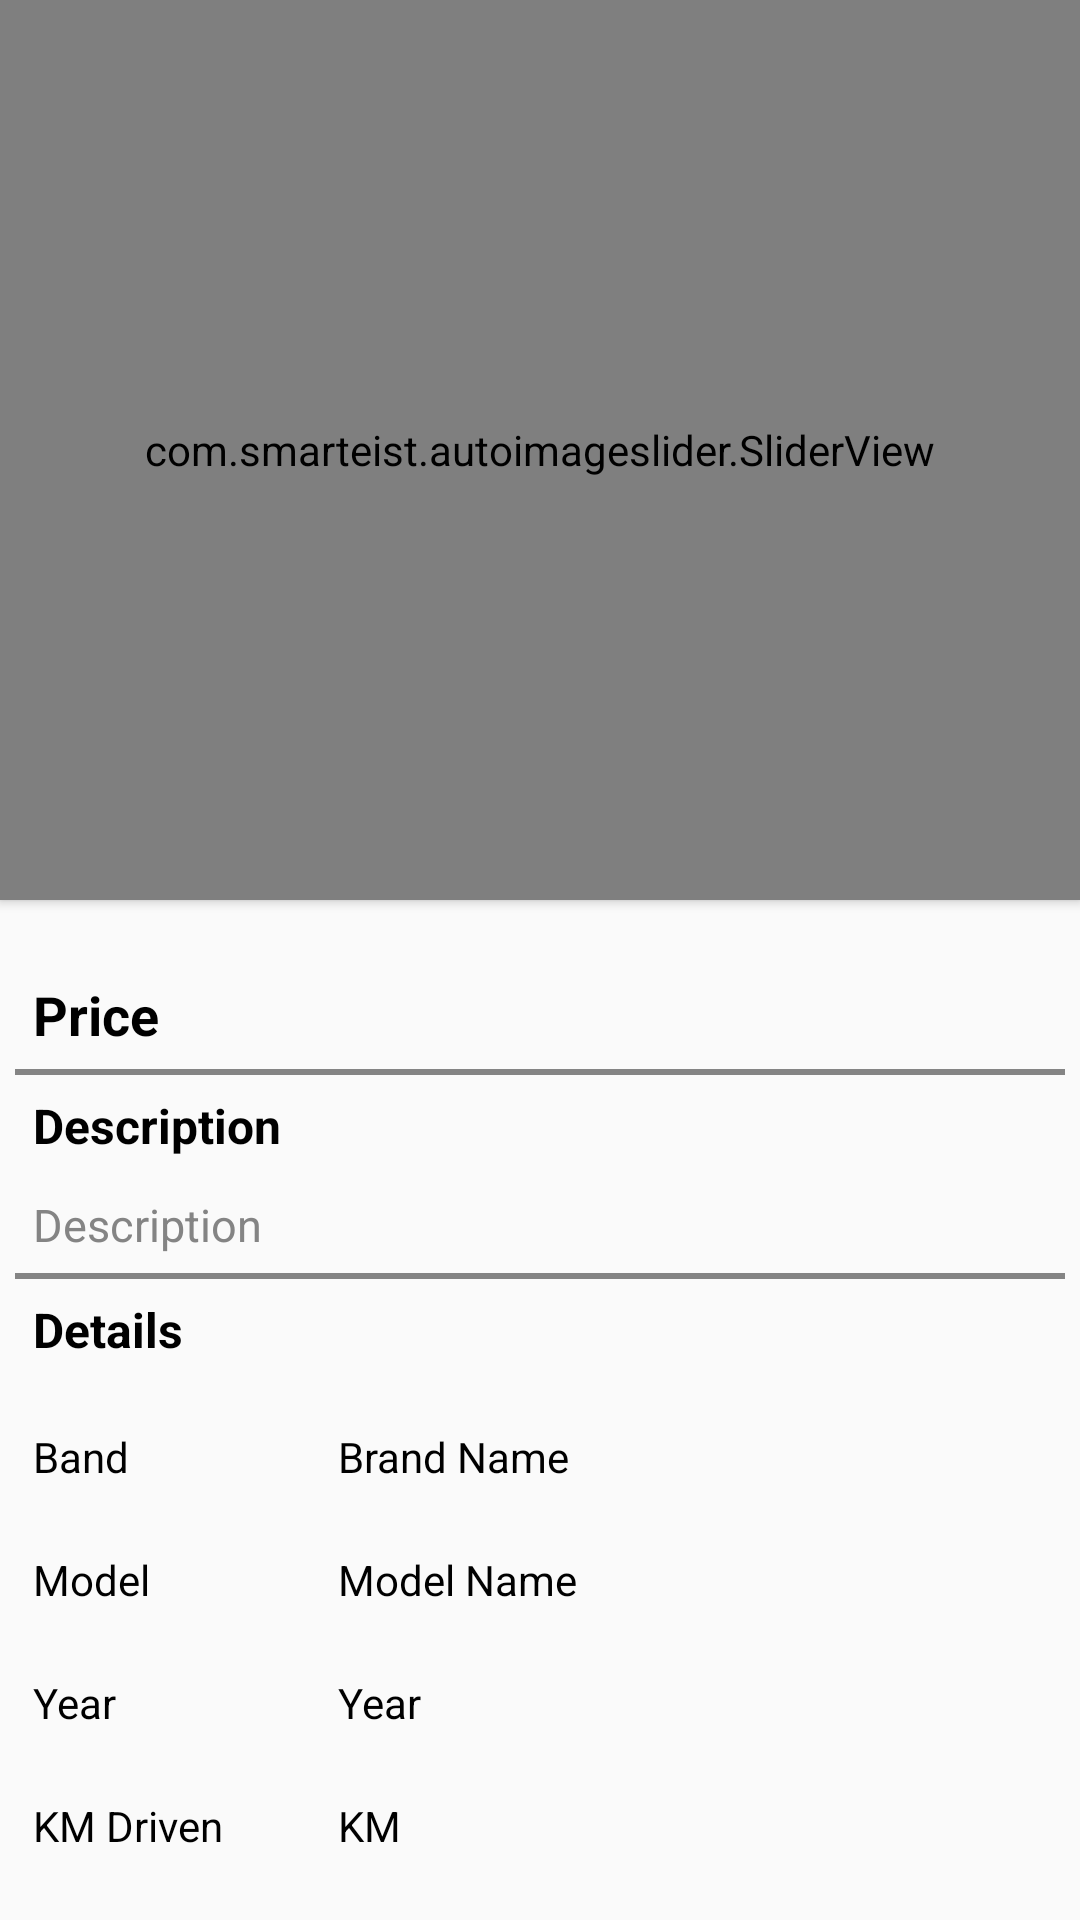

Layout XML and referenced resources for this Android screen:
<!-- AndroidManifest.xml: application theme AppTheme -->
<!-- res/layout/activity__bike.xml -->
<?xml version="1.0" encoding="utf-8"?>
<LinearLayout xmlns:android="http://schemas.android.com/apk/res/android"
    xmlns:app="http://schemas.android.com/apk/res-auto"
    xmlns:tools="http://schemas.android.com/tools"
    android:layout_width="match_parent"
    android:layout_height="wrap_content"
    android:orientation="vertical"
    tools:context=".Views.Activities.Activity_Others">

    <ScrollView
        android:layout_width="match_parent"
        android:layout_height="wrap_content">

        <LinearLayout
            android:layout_width="match_parent"
            android:layout_height="wrap_content"
            android:orientation="vertical">

            <androidx.cardview.widget.CardView
                android:id="@+id/cv_slider_mainActivity"
                android:layout_width="match_parent"
                android:layout_height="300dp"
                android:layout_alignParentTop="true"
                app:cardCornerRadius="0dp">

                <com.smarteist.autoimageslider.SliderView
                    android:id="@+id/imageSlider"
                    android:layout_width="match_parent"
                    android:layout_height="match_parent"
                    app:sliderAnimationDuration="600"
                    app:sliderAutoCycleDirection="back_and_forth"
                    app:sliderIndicatorAnimationDuration="600"
                    app:sliderIndicatorGravity="center_horizontal|bottom"
                    app:sliderIndicatorMargin="15dp"
                    app:sliderIndicatorOrientation="horizontal"
                    app:sliderIndicatorPadding="3dp"
                    app:sliderIndicatorRadius="2dp"
                    app:sliderIndicatorSelectedColor="#5A5A5A"
                    app:sliderIndicatorUnselectedColor="#FFF"
                    app:sliderScrollTimeInSec="1" />

            </androidx.cardview.widget.CardView>

            <LinearLayout
                android:layout_width="match_parent"
                android:layout_height="wrap_content"
                android:layout_margin="5dp"
                android:orientation="vertical">

                <TextView
                    android:id="@+id/price"
                    android:layout_width="match_parent"
                    android:layout_height="wrap_content"
                    android:padding="6dp"
                    android:text="Price"
                    android:textColor="#000000"
                    android:layout_marginTop="15dp"
                    android:textSize="18dp"
                    android:textStyle="bold" />

                <View
                    android:layout_width="match_parent"
                    android:layout_height="2dp"
                    android:background="@color/darkgraycolor" />

                <TextView
                    android:id="@+id/txtdescription"
                    android:layout_width="match_parent"
                    android:layout_height="wrap_content"
                    android:padding="6dp"
                    android:text="Description"
                    android:textColor="#000000"
                    android:textSize="16dp"
                    android:textStyle="bold" />

                <TextView
                    android:id="@+id/desciption"
                    android:layout_width="match_parent"
                    android:layout_height="wrap_content"
                    android:padding="6dp"
                    android:text="Description"
                    android:textColor="@color/darkgraycolor"
                    android:textSize="15dp" />

                <View
                    android:layout_width="match_parent"
                    android:layout_height="2dp"
                    android:background="@color/darkgraycolor" />

                <TextView
                    android:id="@+id/txtDetails"
                    android:layout_width="match_parent"
                    android:layout_height="wrap_content"
                    android:padding="6dp"
                    android:text="Details"
                    android:textColor="#000000"
                    android:textSize="16dp"
                    android:textStyle="bold" />

                <LinearLayout
                    android:id="@+id/layoutbikebrand"
                    android:layout_width="match_parent"
                    android:layout_height="wrap_content"
                    android:orientation="horizontal"
                    android:layout_marginTop="10dp"
                    android:padding="6dp"
                    android:weightSum="100">

                    <TextView
                        android:id="@+id/bikebrand"
                        android:layout_width="match_parent"
                        android:layout_height="wrap_content"
                        android:layout_weight="70"
                        android:text="Band"
                        android:textColor="@color/Black" />

                    <TextView
                        android:id="@+id/bikebrandvalue"
                        android:layout_width="match_parent"
                        android:layout_height="wrap_content"
                        android:layout_weight="30"
                        android:text="Brand Name"
                        android:textColor="@color/Black" />

                </LinearLayout>

                <LinearLayout
                    android:id="@+id/layoutbikeModel"
                    android:layout_width="match_parent"
                    android:layout_height="wrap_content"
                    android:orientation="horizontal"
                    android:layout_marginTop="10dp"
                    android:padding="6dp"
                    android:weightSum="100">

                    <TextView
                        android:id="@+id/bikeModel"
                        android:layout_width="match_parent"
                        android:layout_height="wrap_content"
                        android:layout_weight="70"
                        android:text="Model"
                        android:textColor="@color/Black" />

                    <TextView
                        android:id="@+id/bikeModelvalue"
                        android:layout_width="match_parent"
                        android:layout_height="wrap_content"
                        android:layout_weight="30"
                        android:text="Model Name"
                        android:textColor="@color/Black" />

                </LinearLayout>

                <LinearLayout
                    android:id="@+id/layoutbikeyear"
                    android:layout_width="match_parent"
                    android:layout_height="wrap_content"
                    android:orientation="horizontal"
                    android:layout_marginTop="10dp"
                    android:padding="6dp"
                    android:weightSum="100">

                    <TextView
                        android:id="@+id/bikeYear"
                        android:layout_width="match_parent"
                        android:layout_height="wrap_content"
                        android:layout_weight="70"
                        android:text="Year"
                        android:textColor="@color/Black" />

                    <TextView
                        android:id="@+id/bikeYearvalue"
                        android:layout_width="match_parent"
                        android:layout_height="wrap_content"
                        android:layout_weight="30"
                        android:text="Year"
                        android:textColor="@color/Black" />

                </LinearLayout>

                <LinearLayout
                    android:id="@+id/layoutbikekmdriven"
                    android:layout_width="match_parent"
                    android:layout_height="wrap_content"
                    android:orientation="horizontal"
                    android:layout_marginTop="10dp"
                    android:padding="6dp"
                    android:weightSum="100">

                    <TextView
                        android:id="@+id/bikekmdriven"
                        android:layout_width="match_parent"
                        android:layout_height="wrap_content"
                        android:layout_weight="70"
                        android:text="KM Driven"
                        android:textColor="@color/Black" />

                    <TextView
                        android:id="@+id/bikekmdrivenvalue"
                        android:layout_width="match_parent"
                        android:layout_height="wrap_content"
                        android:layout_weight="30"
                        android:text="KM"
                        android:textColor="@color/Black" />

                </LinearLayout>

            </LinearLayout>

        </LinearLayout>

    </ScrollView>

</LinearLayout>
<!-- resources referenced by this layout -->
<resources>
  <color name="Black">#000000</color>
  <color name="darkgraycolor">#848484</color>
  <style name="AppTheme" parent="Theme.AppCompat.Light.DarkActionBar">
          
          <item name="colorPrimary">@color/colorPrimary</item>
          <item name="colorPrimaryDark">@color/colorPrimaryDark</item>
          <item name="colorAccent">@color/colorAccent</item>
          <item name="windowActionBar">false</item>
          <item name="windowNoTitle">true</item>
          <item name="drawerArrowStyle">@style/DrawerIcon</item>
      </style>
  <color name="colorPrimary">#FFEC31</color>
  <color name="colorPrimaryDark">#00574B</color>
  <color name="colorAccent">#D81B60</color>
  <style name="DrawerIcon" parent="Widget.AppCompat.DrawerArrowToggle">
          <item name="color">@color/drower_color</item>
      </style>
  <color name="drower_color">#4863A0</color>
</resources>
